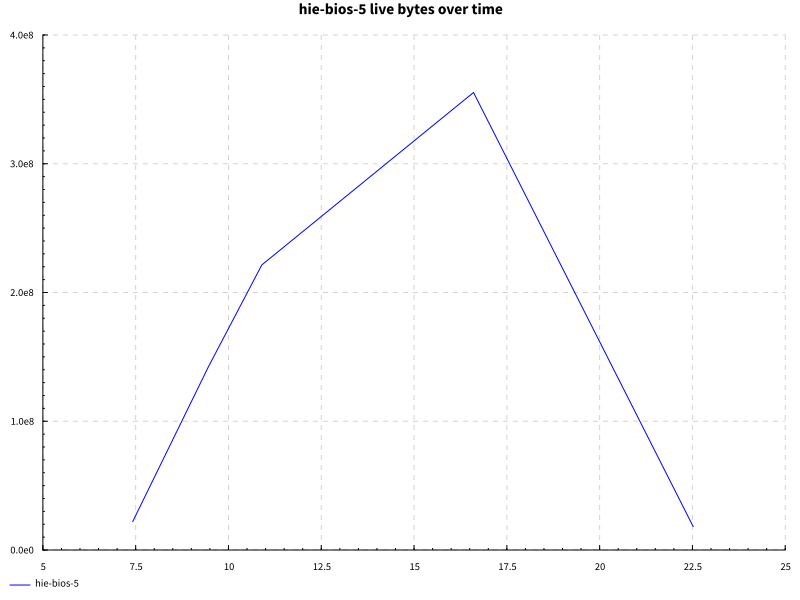

The table this chart was drawn from, first rows:
name, success, samples, startup, setup, experiment, maxResidency
documentSymbols after edit, True, 200, 14.18, 0.0, 7.167, 338MB
